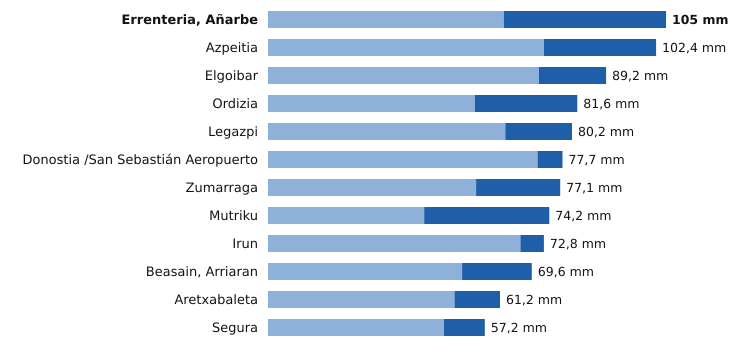

Data behind this chart, as committed beside it:
estacion, provincia, indicativo, mm_6_dias_anteriores, mm_hoy, mm_7_dias, horas_de_hoy
Errenteria, Añarbe, Gipuzkoa, 1021X, 62.2, 42.8, 105.0, 10
Azpeitia, Gipuzkoa, 1038X, 72.8, 29.6, 102.4, 10
Elgoibar, Gipuzkoa, 1050J, 71.5, 17.7, 89.2, 10
Ordizia, Gipuzkoa, 1026X, 54.6, 27.0, 81.6, 10
Legazpi, Gipuzkoa, 1037X, 62.6, 17.6, 80.2, 10
Donostia /San Sebastián Aeropuerto, Gipuzkoa, 1014A, 71.1, 6.6, 77.7, 10
Zumarraga, Gipuzkoa, 1037Y, 54.9, 22.2, 77.1, 10
Mutriku, Gipuzkoa, 1052A, 41.2, 33.0, 74.2, 10
Irun, Gipuzkoa, 1012P, 66.6, 6.2, 72.8, 10
Beasain, Arriaran, Gipuzkoa, 1025X, 51.2, 18.4, 69.6, 10
Aretxabaleta, Gipuzkoa, 1048X, 49.2, 12.0, 61.2, 10
Segura, Gipuzkoa, 1025A, 46.4, 10.8, 57.2, 10
